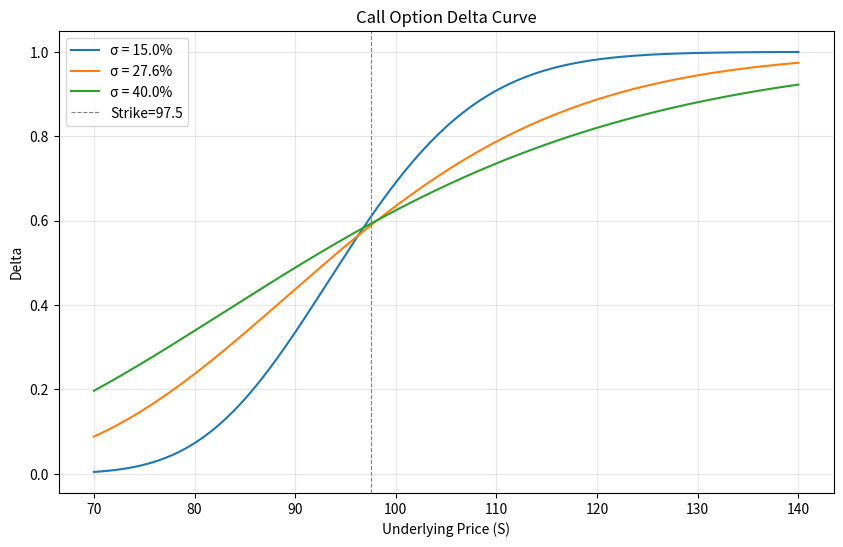

The matplotlib source for this figure:
import numpy as np
import matplotlib.pyplot as plt
from scipy.stats import norm
import os

# ============ 参数设置 ============
K = 97.5                      # 行权价
r = 0.043                     # 连续复利无风险利率（按年）
T = 0.58                      # 剩余期限（年）
S_min, S_max = 70, 140        # 标的价格范围
S_target = 110                # 需要报告的标的价格
sigma_target = 0.276          # 需要报告的波动率
vols = [0.15, 0.276, 0.40]    # 三条波动率曲线

# ============ 计算 Delta（欧式看涨期权）============
def delta_call(S, K, r, T, sigma):
    """欧式看涨期权 Delta = N(d1)"""
    d1 = (np.log(S / K) + (r + 0.5 * sigma**2) * T) / (sigma * np.sqrt(T))
    return norm.cdf(d1)

# 生成标的价格序列
S_array = np.linspace(S_min, S_max, 500)

# ============ 画图 ============
plt.figure(figsize=(10, 6))
for vol in vols:
    delta_vals = delta_call(S_array, K, r, T, vol)
    plt.plot(S_array, delta_vals, label=f'σ = {vol*100:.1f}%')

plt.axvline(x=K, color='gray', linestyle='--', linewidth=0.8, label=f'Strike={K}')
plt.xlabel('Underlying Price (S)')
plt.ylabel('Delta')
plt.title('Call Option Delta Curve')
plt.legend()
plt.grid(alpha=0.3)

# 保存图片
figure_path = 'delta_curve.png'
plt.savefig(figure_path, dpi=150, bbox_inches='tight')
plt.close()

# ============ 计算指定点的 Delta ============
delta_at_s110 = delta_call(S_target, K, r, T, sigma_target)

# ============ 结果存入字典 ============
result = {
    'delta_at_s110': round(delta_at_s110, 6),
    'figure_path': os.path.abspath(figure_path)
}

# 打印结果（方便查看）
print(result)
